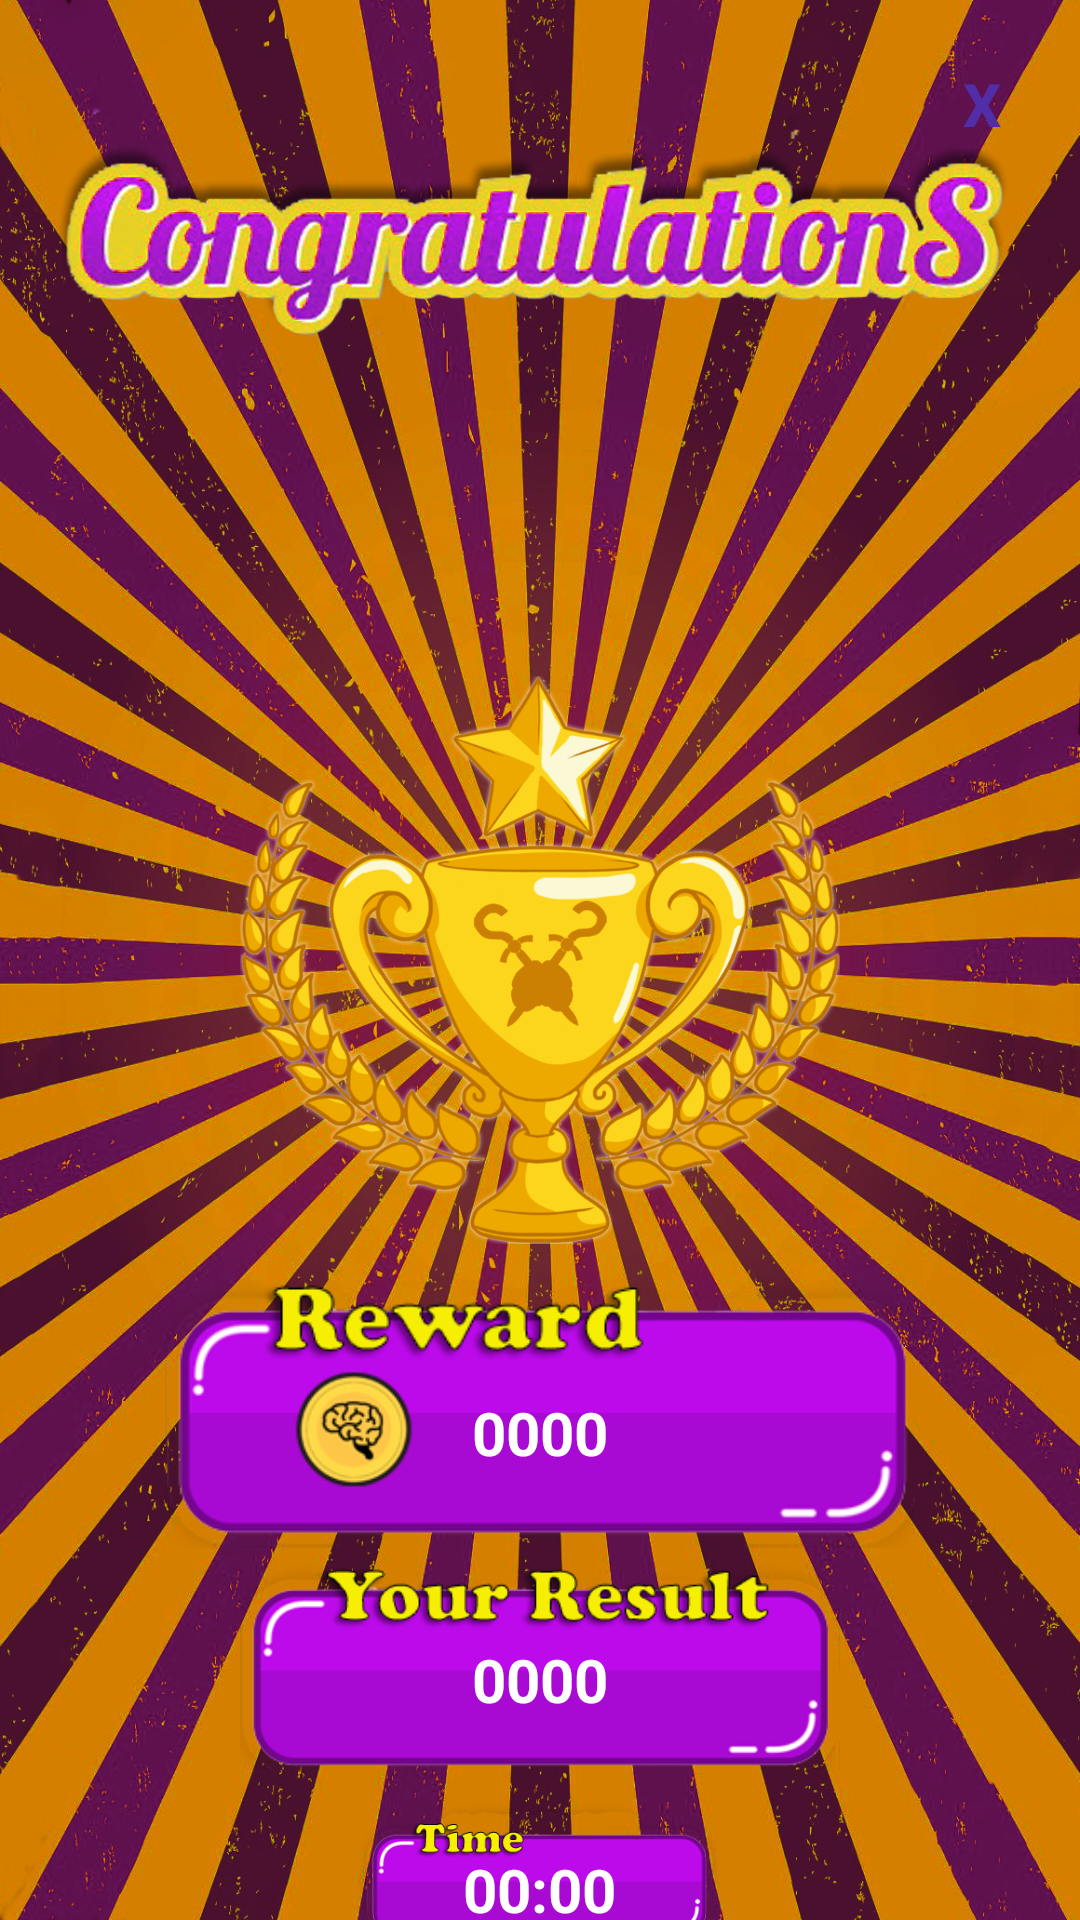

The Android layout XML behind this screen, and the referenced resources:
<!-- AndroidManifest.xml: application theme AppTheme.NoActionBar -->
<!-- res/layout/activity_score_screen.xml -->
<?xml version="1.0" encoding="utf-8"?>
<androidx.constraintlayout.widget.ConstraintLayout xmlns:android="http://schemas.android.com/apk/res/android"
    xmlns:app="http://schemas.android.com/apk/res-auto"
    xmlns:tools="http://schemas.android.com/tools"
    android:id="@+id/score_screen_container"
    android:layout_width="match_parent"
    android:layout_height="match_parent"
    android:background="@drawable/winner_background"
    tools:context=".ScoreScreenActivity">

    <androidx.constraintlayout.widget.ConstraintLayout
        android:layout_width="match_parent"
        android:layout_height="match_parent"
        tools:layout_editor_absoluteX="-16dp"
        tools:layout_editor_absoluteY="-130dp">

        <Button
            android:id="@+id/exit_winner_screen"
            style="@style/Widget.AppCompat.Button.Borderless"
            android:layout_width="45dp"
            android:layout_height="45dp"
            android:layout_marginTop="12dp"
            android:layout_marginEnd="10dp"
            android:background="@drawable/loginscreen_edittext_background"
            android:backgroundTint="@color/libYellow4x"
            android:text="X"
            android:textColor="#512DA8"
            android:textSize="20dp"
            android:textStyle="bold"
            app:layout_constraintEnd_toEndOf="parent"
            app:layout_constraintTop_toTopOf="parent" />

        <ImageView
            android:id="@+id/center_iv"
            android:layout_width="200dp"
            android:layout_height="200dp"
            app:layout_constraintBottom_toBottomOf="parent"

            app:layout_constraintEnd_toEndOf="parent"
            app:layout_constraintStart_toStartOf="parent"
            app:layout_constraintTop_toTopOf="parent"
            app:srcCompat="@drawable/winner_reward" />

        <ImageView
            android:id="@+id/congratulations_iv"
            android:layout_width="350dp"
            android:layout_height="271dp"
            android:layout_marginBottom="8dp"
            app:layout_constraintBottom_toTopOf="@+id/center_iv"
            app:layout_constraintEnd_toEndOf="@+id/center_iv"
            app:layout_constraintHorizontal_bias="0.502"
            app:layout_constraintStart_toStartOf="@+id/center_iv"
            app:srcCompat="@drawable/winner_header" />

        <FrameLayout
            android:id="@+id/score_frame"
            android:layout_width="wrap_content"
            android:layout_height="wrap_content"
            app:layout_constraintEnd_toEndOf="@+id/center_iv"
            app:layout_constraintStart_toStartOf="@+id/center_iv"
            app:layout_constraintTop_toBottomOf="@+id/center_iv">

            <ImageView
                android:id="@+id/reward_iv"
                android:layout_width="250dp"
                android:layout_height="100dp"
                app:srcCompat="@drawable/winner_reward_textbox"></ImageView>

            <TextView
                android:id="@+id/reward_text"
                android:layout_width="wrap_content"
                android:layout_height="wrap_content"
                android:layout_gravity="center"
                android:paddingTop="15sp"
                android:text="0000"
                android:textColor="@color/white"
                android:textSize="20sp"
                android:textStyle="bold" />
        </FrameLayout>

        <FrameLayout
            android:id="@+id/result_frame"
            android:layout_width="wrap_content"
            android:layout_height="wrap_content"
            app:layout_constraintEnd_toEndOf="@+id/score_frame"
            app:layout_constraintStart_toStartOf="@+id/score_frame"
            app:layout_constraintTop_toBottomOf="@+id/score_frame">

            <ImageView
                android:id="@+id/yourscore_iv"
                android:layout_width="200dp"
                android:layout_height="70dp"
                app:srcCompat="@drawable/winner_result" />

            <TextView
                android:id="@+id/result_text"
                android:layout_width="wrap_content"
                android:layout_height="wrap_content"
                android:layout_gravity="center"
                android:paddingTop="10sp"
                android:text="0000"
                android:textColor="@color/white"
                android:textSize="20sp"
                android:textStyle="bold" />
        </FrameLayout>

        <FrameLayout
            android:id="@+id/time_frame"
            android:layout_width="wrap_content"
            android:layout_height="wrap_content"
            app:layout_constraintEnd_toEndOf="@+id/result_frame"
            app:layout_constraintStart_toStartOf="@+id/result_frame"
            app:layout_constraintTop_toBottomOf="@+id/result_frame">

            <ImageView
                android:id="@+id/time_iv"
                android:layout_width="200dp"
                android:layout_height="70dp"
                app:srcCompat="@drawable/winner_time" />

            <TextView
                android:id="@+id/time_text"
                android:layout_width="wrap_content"
                android:layout_height="wrap_content"
                android:layout_gravity="center"
                android:paddingTop="10sp"
                android:text="00:00"
                android:textColor="@color/white"
                android:textSize="20sp"
                android:textStyle="bold" />
        </FrameLayout>

    </androidx.constraintlayout.widget.ConstraintLayout>


</androidx.constraintlayout.widget.ConstraintLayout>
<!-- resources referenced by this layout -->
<resources>
  <color name="libYellow4x">#ffd634</color>
  <color name="white">#FFFFFFFF</color>
  <!-- drawable winner_background: jpg bitmap (drawable-xhdpi, 805573 bytes) -->
  <!-- drawable winner_header: png bitmap (drawable-xhdpi, 219498 bytes) -->
  <!-- drawable winner_result: png bitmap (drawable-mdpi, 26685 bytes) -->
  <!-- drawable winner_reward: png bitmap (drawable-xhdpi, 367257 bytes) -->
  <!-- drawable winner_reward_textbox: png bitmap (drawable-mdpi, 31585 bytes) -->
  <!-- drawable winner_time: png bitmap (drawable-mdpi, 21654 bytes) -->
  <style name="AppTheme.NoActionBar">
          <item name="windowActionBar">false</item>
          <item name="windowNoTitle">true</item>
      </style>
</resources>
